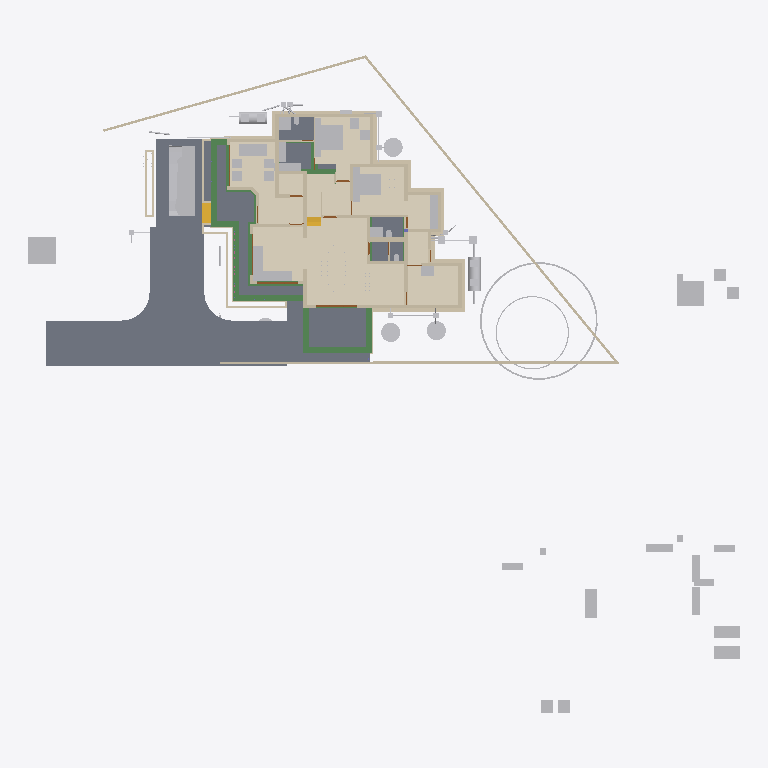
Plan cut of the same IFC building model at storey 'Footing' (level -0.72 m, cut at 0.68 m), seen from above with north up, elements coloured by IFC class: 68 walls (beige), 65 other elements (light grey), 18 beams (green), 10 slabs (grey), 4 doors (brown), 2 stair flights (yellow), 1 covering (cream). Cut surfaces are drawn darker.
Extent 52.1 m × 48.1 m × 11.8 m (x, y, z). Storeys (8): Footing at -0.72 m; 00 at 0.00 m; AC at 0.00 m; GF-P at 0.00 m; GF at 0.45 m; GF Lintel at 2.55 m; FF at 3.60 m; SF at 6.45 m. Elements (833): 216 IfcWall, 170 IfcBeam, 126 IfcColumn, 75 IfcPipeSegment, 50 IfcFurniture, 30 IfcSlab, 23 IfcDoor, 23 IfcRailing, 23 IfcWindow, 16 IfcSanitaryTerminal, 15 IfcDistributionChamberElement, 11 IfcRoof.

HEADER;
FILE_DESCRIPTION(('ViewDefinition[DesignTransferView]'),'2;1');
FILE_NAME('AnilIFC.ifc','2025-06-10T18:47:08+05:30',(''),(''),'IfcOpenShell 0.8.2','Bonsai 0.8.2','');
FILE_SCHEMA(('IFC4X3'));
ENDSEC;
DATA;
#1=IFCPROJECT('0$WNUybvfAYORhaB4XNFsz',$,'My Project',$,$,$,$,(#14,#26),#9);
#30=IFCSITE('3M0IN1zgbAER3qQbvbHEyN',$,'My Site',$,$,#21593,$,$,$,$,$,$,$,$);
#2446=IFCSITE('1Q_c7uVcTCngKTLSlSECoW',$,'Site',$,$,#21603,#2459,$,$,$,$,$,$,$);
#36=IFCBUILDING('1$IA7hdqP7iPKszbJPMQXv',$,'My Building',$,$,#21598,$,$,$,$,$,$);
#42=IFCBUILDINGSTOREY('2kIwN_l2HEff17hxWulS$t',$,'00',$,$,#21448,$,$,$,$);
#96=IFCBUILDINGSTOREY('1ytHU9NMr9xuhR6nOuParS',$,'GF',$,$,#259126,$,$,$,$);
#113=IFCBUILDINGSTOREY('02Wk4pOKz6S8OjqfsSxw3f',$,'FF',$,$,#212981,$,$,$,$);
#12120=IFCBUILDINGSTOREY('30jjxh13H5ZfRPWBSBUv3P',$,'GF Lintel',$,$,#205699,$,$,$,$);
#63201=IFCBUILDINGSTOREY('29$z2S3$n8RvRPKj7iW$sZ',$,'SF',$,$,#63429,$,$,$,$);
#108970=IFCBUILDINGSTOREY('3iWuMSe1v7khUzkZ98yZ0Z',$,'Footing',$,$,#108991,$,$,$,$);
#254164=IFCBUILDINGSTOREY('0hSkQ7R7j6iwbn$mabHG_z',$,'AC',$,$,#254180,$,$,$,$);
#254475=IFCBUILDINGSTOREY('17e8_SOoX1N969VhM7p27j',$,'GF-P',$,$,#254491,$,$,$,$);
#262073=IFCCOVERING('30fSC4O5j3CB$Dk5H7lFs0',$,'Covering.001',$,$,#262128,#262087,$,$);
#102656=IFCSLAB('0PC2wOFKfA58MASSpvqWe1',$,'Slab',$,$,#260181,#102677,$,$);
#261175=IFCSLAB('0wJZEZzGX8Mhxu4Lf0$_Fr',$,'Slab',$,$,#261251,#261186,$,$);
#97782=IFCSLAB('2H_RNqbb95NBqUBEz4KwU3',$,'Slab',$,$,#260151,#97803,$,$);
#261280=IFCSLAB('2UurOPu7v2cxjZi6UqJLPq',$,'Slab',$,$,#261310,#261291,$,$);
#9759=IFCVEHICLE('1oADfEVWn0tPCUY0EM8eBG',$,'Vehicle',$,$,#44509,#9791,$,$);
#15926=IFCSLAB('0jKIsjEsnD1OzlWHdbrHaP',$,'Slab',$,$,#260101,#15940,$,$);
#15105=IFCWALL('2$tbsWQJT3PftHdFdSZRzF',$,'Wall',$,$,#70658,#15116,$,$);
#14987=IFCWALL('3QvJTaeo13jR4q00Btfvpq',$,'Wall',$,$,#70690,#14998,$,$);
#245824=IFCEARTHWORKSCUT('3BB3EOeNDBbh3wKPIfxmm_',$,'test',$,$,#245839,#245834,$,.BASE_EXCAVATION.);
#18777=IFCFURNITURE('1aP3zeWsL0ZQXEuRipuWXs',$,'Furniture',$,$,#259291,#18776,$,$);
#18901=IFCFURNITURE('24hcVyXrH4tf35GE4proyw',$,'Furniture',$,$,#259156,#18900,$,$);
#14884=IFCWALL('0MuvIxI8bFFxmzWw1hEsL7',$,'Wall',$,$,#70633,#14890,$,$);
#25612=IFCFURNITURE('2akChVyKvEohXfhOaKw10T',$,'Furniture',$,$,#259196,#25644,$,$);
#260886=IFCSLAB('0bDQP6tcn4Og7Qe7jnH8Ym',$,'Slab',$,$,#261216,#260897,$,$);
#76381=IFCGEOGRAPHICELEMENT('2pfiLi3vv79x_8U6RE3CYp',$,'GeographicElement',$,$,#76413,#76449,$,$);
#25270=IFCFURNITURE('1LH09B9mjBF9cFS_bJydOX',$,'Furniture',$,$,#260116,#25301,$,$);
#260761=IFCSLAB('35zqa2F7v4qPCSmILTDJ6a',$,'Slab',$,$,#260791,#260772,$,$);
#261115=IFCSLAB('22RkFxv3DEL8I9nMeh78Jw',$,'Slab',$,$,#261241,#261126,$,$);
#222691=IFCBEAM('26WoSBV6T7mwmntGCIeDEB',$,'Beam',$,$,#225223,#222702,$,$);
#261084=IFCSLAB('2seLeMeHD9zgkmalz8MFZW',$,'Slab',$,$,#261114,#261095,$,$);
#299=IFCWALL('3YOHcsAdT3PO$57Bo2wlO0',$,'Wall',$,$,#260396,#310,$,$);
#224306=IFCBEAM('2qh6QHiQvE0f1IxK_gahKm',$,'Beam',$,$,#224554,#224317,$,$);
#224352=IFCBEAM('23FH9RV_1E2v_be4La2L6h',$,'Beam',$,$,#224522,#224363,$,$);
#224181=IFCBEAM('1lOzUHGlPFNPq2APRJQhx3',$,'Beam',$,$,#224599,#224192,$,$);
#17678=IFCFURNITURE('2bin7WsULDjPeLfYKRFVAv',$,'Furniture',$,$,#259276,#17677,$,$);
#604=IFCWALL('0vQHFjq6DDjRfeuf4$xxQH',$,'Wall',$,$,#260401,#615,$,$);
#17233=IFCFURNITURE('0T3ErBLYfCbANjLJsek21j',$,'Furniture.012',$,$,#259266,#17232,$,$);
#17628=IFCFURNITURE('17qZxJfnjAUwxgeyWuttn3',$,'Furniture',$,$,#259161,#17627,$,$);
#204314=IFCTANK('0xrqd_jgXCwP7slnJ3Jh45',$,'Tank',$,$,#257451,#204328,$,$);
#516=IFCWALL('0kHakQ$Fb8lPUKd_GxCfr6',$,'Wall',$,$,#260581,#527,$,$);
#18864=IFCFURNITURE('3pKgwG2ITCbQ1PcX8XbhFK',$,'Furniture',$,$,#259271,#18863,$,$);
#255038=IFCWASTETERMINAL('3rfLcqKxX4Kf8swMGSeBcG',$,'WasteTerminal',$,$,#255070,#255049,$,$);
#188=IFCWALL('1PzxetMNn7avsyHCxKbrs1',$,'Wall',$,$,#260371,#199,$,$);
#255010=IFCWASTETERMINAL('04n5z4SPz4qQLjx2oBzJTv',$,'WasteTerminal',$,$,#255037,#255021,$,$);
#255278=IFCWASTETERMINAL('286XWqxB1CQORdGIeRnK4U',$,'WasteTerminal',$,$,#255413,#255289,$,$);
#25314=IFCFURNITURE('0Rgq7HzdzEhvU_dNff47Wu',$,'Furniture',$,$,#259191,#25343,$,$);
#423=IFCWALL('1yZ5GwNe15fArSzrc3cNGE',$,'Wall',$,$,#260411,#434,$,$);
#107309=IFCWALL('0AYgth6drBEOllPZshHXux',$,'Wall',$,$,#192555,#107308,$,$);
#224441=IFCBEAM('3aq03j5wD3e9jvUmC0BPzl',$,'Beam',$,$,#224476,#224452,$,$);
#224378=IFCBEAM('0Pziw04D1CpgNTMXWLRe3H',$,'Beam',$,$,#224427,#224389,$,$);
#74869=IFCGEOGRAPHICELEMENT('3qyTpdBrLCaxCPBVEhKmZp',$,'GeographicElement',$,$,#76320,#74901,$,$);
#16799=IFCFURNITURE('055N_$xmX9ZQbc0CYFtvE3',$,'Furniture',$,$,#259216,#16798,$,$);
#17096=IFCFURNITURE('0yYwZAg3jFQvkxBxQ0MGp1',$,'Furniture',$,$,#259221,#17095,$,$);
#18669=IFCFURNITURE('0_rDbuDo58VxsMmqMXWGXl',$,'Furniture',$,$,#259226,#18668,$,$);
#204209=IFCTANK('3q6lEx8ZHBQhgG6s0DuiFc',$,'Tank',$,$,#257456,#204221,$,$);
#151408=IFCBEAM('11UmVD6Hv2zOoPXsLeu2$6',$,'Beam',$,$,#218179,#151419,$,$);
#25122=IFCFURNITURE('0eMwo17SHA2AtkijqvowIK',$,'Furniture',$,$,#259281,#25153,$,$);
#6545=IFCSTAIRFLIGHT('3mjK21MVj5Wxp88atmNL9l',$,'StairFlight',$,$,#60989,#6544,$,2,1,0.150000005960464,0.25,.STRAIGHT.);
#220591=IFCWALL('3GMSJZXA14vBkb5sJHOMvl',$,'Wall',$,$,#260591,#220628,$,$);
#19988=IFCWALL('1w6VKMxRj2hObZ_QLhIAvk',$,'Wall',$,$,#260391,#19999,$,$);
#1217=IFCWALL('2Q5YCkzor9Ngjftvgr0hJV',$,'Wall',$,$,#260481,#1228,$,$);
#17365=IFCFURNITURE('0Tjm9jror8bPxG689sHAj8',$,'Furniture',$,$,#259246,#17364,$,$);
#17513=IFCFURNITURE('0VTCb1Evn558OH68N69Eaz',$,'Furniture',$,$,#259251,#17512,$,$);
#23313=IFCSANITARYTERMINAL('2AQwLasl50KvvqUmlCa0I7',$,'SanitaryTerminal',$,$,#260441,#23345,$,$);
#153666=IFCBEAM('0MIPwZEUXATv$BBWagWbD4',$,'Beam',$,$,#153932,#153677,$,$);
#105908=IFCWALL('1wQS_Uf5DElvfetkYgG8Yj',$,'Wall',$,$,#191727,#105907,$,$);
#57461=IFCWALL('22p$gjPlf4_fmH50hLiwEg',$,'Wall',$,$,#165724,#57472,$,$);
#187899=IFCWALL('1p0MSI_X14X8VepAWRNOkY',$,'Wall',$,$,#191427,#187910,$,$);
#150465=IFCBEAM('3oiz4vW992SAq93f3Yx8gc',$,'Beam',$,$,#218332,#150476,$,$);
#17045=IFCFURNITURE('3keQdM9i5FJ9JBwmsM_Qg3',$,'Furniture',$,$,#259231,#17044,$,$);
#17328=IFCFURNITURE('3InpbPAMj2MBzrSOMYlvHV',$,'Furniture',$,$,#259236,#17327,$,$);
#17439=IFCFURNITURE('076SYXiXP7jhnOyre$gCoP',$,'Furniture',$,$,#259146,#17438,$,$);
#18827=IFCFURNITURE('0zixzxSUv7NBPjkhBn6BwL',$,'Furniture',$,$,#259151,#18826,$,$);
#454=IFCWALL('1cEUYXkQ18g8A2AkmtiTwk',$,'Wall',$,$,#260486,#465,$,$);
#130=IFCWALL('04CHTr6Lj4wPvBnmyPYJ6Z',$,'Wall',$,$,#260366,#138,$,$);
#842=IFCWALL('3BP$Kj7eL8rfLzufr5wfXy',$,'Wall',$,$,#260416,#853,$,$);
#25161=IFCFURNITURE('3ia0j471fEl9_3EcPDtlMf',$,'Furniture',$,$,#259186,#29497,$,$);
#224207=IFCBEAM('3HlITzGVjEufUK_QGi9Zvr',$,'Beam',$,$,#224618,#224218,$,$);
#222626=IFCBEAM('0rFvcNLZ9CSuFVM_t9qACn',$,'Beam',$,$,#222627,#222637,$,$);
#25356=IFCSANITARYTERMINAL('0DGlzq0Xv7KwIjCvA14zlk',$,'SanitaryTerminal',$,$,#260511,#25369,$,$);
#85080=IFCELECTRICAPPLIANCE('3r3ymMflv8O8jCD$O86PPW',$,'ElectricAppliance',$,$,#260131,#85111,$,$);
#38948=IFCWALL('0ipxxeBA962ABePks$Jpav',$,'Wall',$,$,#166017,#38979,$,$);
#73000=IFCWALL('3z7g50jMX4Rh8$1_kKCMxL',$,'Wall',$,$,#165780,#73011,$,$);
#10353=IFCSTAIRFLIGHT('2Zm0rZgTbDdgxMEp5bq$9_',$,'StairFlight',$,$,#219994,#10385,$,12,11,0.183333337306976,0.150000005960464,.STRAIGHT.);
#59003=IFCWALL('0QbKQ4QwXCE91xtueIIBH_',$,'Wall',$,$,#165935,#59014,$,$);
#18714=IFCFURNITURE('0sWiAZchD9CQr_lkdFZUTW',$,'Furniture',$,$,#259241,#18713,$,$);
#57537=IFCWALL('0RVWYaWSX1oeXNJZV9D28p',$,'Wall',$,$,#165897,#57548,$,$);
#82229=IFCWALL('1dZywMfXH8hBJcwgdnriym',$,'Wall',$,$,#260641,#82266,$,$);
#4273=IFCWALL('1oh7zEnUH4yxmpd05lCSWC',$,'Wall',$,$,#260451,#4284,$,$);
#699=IFCWALL('1YEXD_311BPxR14yKIlEMz',$,'Wall',$,$,#260386,#710,$,$);
#392=IFCWALL('3Qya9ZYJP97B1xsfIiUBer',$,'Wall',$,$,#260421,#403,$,$);
#1440=IFCWALL('3GLM2Z4Pf1HOc7RaVPeooN',$,'Wall',$,$,#260461,#1451,$,$);
#1892=IFCWALL('2btlAvQzb6KvChKkPyT1tL',$,'Wall',$,$,#260611,#1903,$,$);
#107876=IFCWALL('2IXCHEe1f96uEe68JmZwW5',$,'Wall',$,$,#191446,#107875,$,$);
#22162=IFCFURNITURE('1HAj9Qqb15fxKqqLnUY5tx',$,'Furniture',$,$,#259171,#22194,$,$);
#22355=IFCFURNITURE('1ER_YDI7H04eJegewwbPZx',$,'Furniture',$,$,#259181,#22368,$,$);
#22388=IFCFURNITURE('31n1J_$I57pu5jDAm8k1r8',$,'Furniture',$,$,#259296,#22401,$,$);
#22421=IFCFURNITURE('2zy8cDFfn09g6xCglxdYzf',$,'Furniture',$,$,#259301,#22434,$,$);
#131607=IFCWALL('0WcwH_LM9E7QCyFy7yg$qb',$,'Wall',$,$,#190681,#131618,$,$);
#107435=IFCWALL('2abd4fZAPENgxnHHuxzfSY',$,'Wall',$,$,#190554,#107434,$,$);
#108445=IFCWALL('1QTtg1HdT92w9H0Mg3FLlu',$,'Wall',$,$,#221679,#108444,$,$);
#203167=IFCBEAM('22_wkkyJTASv2_SAKEkap7',$,'Beam',$,$,#203353,#203178,$,$);
#1657=IFCWALL('1k5DFfksL0DBm8B9dpCj$F',$,'Wall',$,$,#260376,#1668,$,$);
#1756=IFCWALL('1k48VKPdv0Vg_oNqsf$EZh',$,'Wall',$,$,#260381,#1767,$,$);
#22214=IFCFURNITURE('0KTzOcFqX39OX7TZqBe6XZ',$,'Furniture',$,$,#259176,#22227,$,$);
#22327=IFCFURNITURE('2JUXPztkjFqBln5k4xn9m1',$,'Furniture',$,$,#259166,#22340,$,$);
#260792=IFCSLAB('2RGWpK8z13gPqUkrBxSTzt',$,'Slab',$,$,#260825,#260803,$,$);
#106994=IFCWALL('3Xr6KbZNbBvhoxzWp8Yyge',$,'Wall',$,$,#191912,#106993,$,$);
#107813=IFCWALL('16W90WBJrFTBg9QplEwW_8',$,'Wall',$,$,#190235,#107812,$,$);
#106615=IFCWALL('0RcVhGsGjEkP0BLLfUv2Ld',$,'Wall',$,$,#132508,#106614,$,$);
#12800=IFCDOOR('39JD$kR8X0NPRTeSE4w5EH',$,'Door',$,$,#257845,#34459,$,$,$,$,$,$);
#12250=IFCDOOR('2BRBKprhj7ox11yrDLu5ws',$,'Door',$,$,#257860,#36046,$,$,$,$,$,$);
#113194=IFCWALL('1WVu$Hs8fEuOKpLmv8LTuy',$,'Wall',$,$,#260496,#113205,$,$);
#107750=IFCWALL('3jRR2OFCnC3v485VhXEZFQ',$,'Wall',$,$,#109177,#107749,$,$);
#29358=IFCWALL('3U3_2IE6LES8tAXzbZT3By',$,'Wall',$,$,#260456,#29370,$,$);
#224238=IFCBEAM('0RkNPsyYb1TBDATBUb_Qxu',$,'Beam',$,$,#225146,#224249,$,$);
#223284=IFCWALL('1kJplBRRT1Fh3voe2XeS0$',$,'Wall',$,$,#244892,#223295,$,$);
#900=IFCWALL('1fOjCHp7n9IvAaRIenRr6l',$,'Wall',$,$,#260356,#911,$,$);
#207136=IFCWALL('0BA5F1JlLEWgKnKEz59J2v',$,'Wall',$,$,#260601,#207147,$,$);
#19350=IFCWALL('1vmHNPZZf35A3$ZzlI3hrB',$,'Wall',$,$,#265136,#19361,$,$);
#945=IFCWALL('3f0b5i_z5A1wo_s5RrCXKn',$,'Wall',$,$,#260361,#956,$,$);
#246447=IFCDISTRIBUTIONCHAMBERELEMENT('20xH3CzrT2FQRYxMcWb88O',$,'DistributionChamberElement',$,$,#254857,#246460,$,$);
#253017=IFCDISTRIBUTIONCHAMBERELEMENT('2KyTTcF2L0SujAOfThmzuo',$,'DistributionChamberElement',$,$,#254702,#253030,$,$);
#252998=IFCDISTRIBUTIONCHAMBERELEMENT('2tOGDYxxD48BmFsFs$LazS',$,'DistributionChamberElement',$,$,#254837,#253011,$,$);
#149065=IFCWALL('3schXZ$C900gb5Vaq08nGx',$,'Wall',$,$,#233011,#149076,$,$);
#108066=IFCWALL('1OTZXpUMj6wvZKGFvHAk7L',$,'Wall',$,$,#109147,#108065,$,$);
#106868=IFCWALL('1SNOjV1QHCgwYWjZiDuSpG',$,'Wall',$,$,#190662,#106867,$,$);
#1275=IFCWALL('1Cqmx66HL5neqXAJZajN7t',$,'Wall',$,$,#260661,#1286,$,$);
#227805=IFCDISTRIBUTIONCHAMBERELEMENT('3LLfssRtjDLvZhewAniMZP',$,'DistributionChamberElement',$,$,#254777,#246498,$,$);
#248712=IFCDISTRIBUTIONCHAMBERELEMENT('3YPEoztXbA9geg6S_$dB01',$,'DistributionChamberElement',$,$,#254567,#248725,$,$);
#248693=IFCDISTRIBUTIONCHAMBERELEMENT('1$jVvaEZ9EAAI$Eo1I7z1v',$,'DistributionChamberElement',$,$,#254517,#248706,$,$);
#1172=IFCWALL('2GwPRnCnz058ACz_ZbcJ05',$,'Wall',$,$,#260406,#1183,$,$);
#106488=IFCWALL('3El5vw1d13Yw4aLQzH5znj',$,'Wall',$,$,#192179,#106487,$,$);
#150004=IFCBEAM('0Wq3PonavD4woKKxMkERIJ',$,'Beam',$,$,#218240,#150015,$,$);
#223342=IFCWALL('2UZAob87z8egHUuMapM6YH',$,'Wall',$,$,#244902,#223353,$,$);
#268=IFCWALL('2RgLl6fRz15frDI_PC4t9e',$,'Wall',$,$,#260446,#279,$,$);
#25207=IFCFURNITURE('2uCA7urEX5jwtO78eo2CJ0',$,'Furniture',$,$,#260106,#25220,$,$);
#25249=IFCFURNITURE('1SXHrIKEbF3Avs1_u_np1P',$,'Furniture',$,$,#260111,#25262,$,$);
#48904=IFCBEAM('22xxpEio11aAzxZyCF$2OE',$,'Beam',$,$,#259321,#48915,$,$);
#57210=IFCWALL('3YfBuLdxrF$B0Hmh7k8yp1',$,'Wall',$,$,#165760,#57216,$,$);
#150234=IFCBEAM('2B8XZeXov5DwUqjkCLUQAb',$,'Beam',$,$,#218069,#150245,$,$);
#225826=IFCUNITARYEQUIPMENT('3Yv$sbS$b2rO2b0ifjv81B',$,'UnitaryEquipment',$,$,#254216,#225834,$,$);
#106299=IFCWALL('0NrW_mUPr1QQJXY3HWR1vG',$,'Wall',$,$,#130713,#106298,$,$);
#223478=IFCWALL('1HZkZ5eW50X97Fhc$ZwN7s',$,'Wall',$,$,#246321,#223489,$,$);
#252367=IFCPIPESEGMENT('0njwPSPkTE69uuxWTTWEwq',$,'PipeSegment',$,$,#254797,#252401,$,.FLEXIBLESEGMENT.);
#17157=IFCFURNITURE('3SbcOvQD51GhDFdMrfJy7o',$,'Furniture',$,$,#259141,#17156,$,$);
#17715=IFCFURNITURE('1K5CC3v$51_RkeRHCfWF1K',$,'Furniture',$,$,#259256,#17714,$,$);
#18521=IFCFURNITURE('30UJjqf1X57hbrPqq67ADj',$,'Furniture',$,$,#259261,#18520,$,$);
#18632=IFCFURNITURE('2XUZmvobvC1gsAzioRJWb7',$,'Furniture',$,$,#259286,#18631,$,$);
#98113=IFCFURNITURE('10jljVhcr49Q09$4qRzO8T',$,'Furniture',$,$,#260156,#98129,$,$);
#34346=IFCDOOR('0OUxOPs7zFRAy3HKSliQuy',$,'Door',$,$,#257830,#34378,$,$,$,$,$,$);
#46961=IFCDOOR('05FZZvsyf959qcUkPSLQsf',$,'Door',$,$,#257875,#46992,$,$,$,$,$,$);
#108319=IFCWALL('0NmkhZ1FP9JgefbmwV_1bR',$,'Wall',$,$,#132208,#108318,$,$);
#149790=IFCBEAM('1a$n3x3YjFg97HuR3xHsyR',$,'Beam',$,$,#152152,#149801,$,$);
#36450=IFCWALL('1bzvSivc55Gu6ANT5eBo$k',$,'Wall',$,$,#260566,#36462,$,$);
#234953=IFCPIPESEGMENT('0joFklGhXC_OleRCxvcys9',$,'PipeSegment',$,$,#257501,#234987,$,$);
#252257=IFCPIPESEGMENT('1RqUWIGuv25gO4msIGhaL6',$,'PipeSegment',$,$,#254597,#252291,$,.FLEXIBLESEGMENT.);
#252718=IFCPIPESEGMENT('0IArMQPIb2xQsN8DzSaOgT',$,'PipeSegment',$,$,#254722,#252752,$,.FLEXIBLESEGMENT.);
#25408=IFCSANITARYTERMINAL('0qCZoCmrD1B9CO5Kg0plPw',$,'SanitaryTerminal',$,$,#260651,#25421,$,$);
#105972=IFCWALL('3ZrzFvHFL05R_bmlzSS$zY',$,'Wall',$,$,#136605,#105971,$,$);
#203639=IFCBEAM('27gWilPZbAdwC6C_lbC_HJ',$,'Beam',$,$,#204937,#203650,$,$);
#23273=IFCSANITARYTERMINAL('20JUjhvWbBRRjSV1SLXVka',$,'SanitaryTerminal',$,$,#260646,#23305,$,$);
#201014=IFCWALL('3WIbNLS754UOOY3WD4O$Nb',$,'Wall',$,$,#260521,#201025,$,$);
#201105=IFCWALL('3akkZCONn2Ve5yF4U7_f5I',$,'Wall',$,$,#260526,#201116,$,$);
#252654=IFCDISTRIBUTIONCHAMBERELEMENT('2wv1veaBDAI8GKtWvqKJMS',$,'DistributionChamberElement',$,$,#255393,#252667,$,$);
#2056=IFCWALL('3m9H6N70nCXvzVOEeycG90',$,'Wall',$,$,#260636,#2067,$,$);
#108129=IFCWALL('2uaRrYbubEBQ6llPlmugHH',$,'Wall',$,$,#136461,#108128,$,$);
#252317=IFCPIPESEGMENT('0wZGitFcb7G9ydY_HcO7fB',$,'PipeSegment',$,$,#254712,#252351,$,.FLEXIBLESEGMENT.);
#25434=IFCSANITARYTERMINAL('2JE6HIrKjAm9pFdRxgG_wV',$,'SanitaryTerminal',$,$,#260541,#25447,$,$);
#108572=IFCWALL('3d84Bo5HP5JfWfqLeDGVd6',$,'Wall',$,$,#131355,#108571,$,$);
#131663=IFCWALL('3aNBDGaDv2kRqEma7HzfAX',$,'Wall',$,$,#131843,#131674,$,$);
#254966=IFCWASTETERMINAL('14d2ci1m51U9Bn9WbuCdye',$,'WasteTerminal',$,$,#255009,#254978,$,$);
#2101=IFCWALL('31H7rpK8j5AxAH6BkyaHYJ',$,'Wall',$,$,#260431,#2112,$,$);
#132073=IFCWALL('38QkLhcDP4LfM5wC1HJ$Ul',$,'Wall',$,$,#204640,#132084,$,$);
#227958=IFCDISTRIBUTIONCHAMBERELEMENT('1894xrp1T3cwDgnU_JZNjD',$,'DistributionChamberElement',$,$,#254817,#227971,$,$);
#252809=IFCDISTRIBUTIONCHAMBERELEMENT('3oKTrcMufDBvfbsZ0Ml_TC',$,'DistributionChamberElement',$,$,#255398,#252822,$,$);
#573=IFCWALL('2Qu9Lk0Sn4FwvPmybXWNcw',$,'Wall',$,$,#260491,#584,$,$);
ENDSEC;